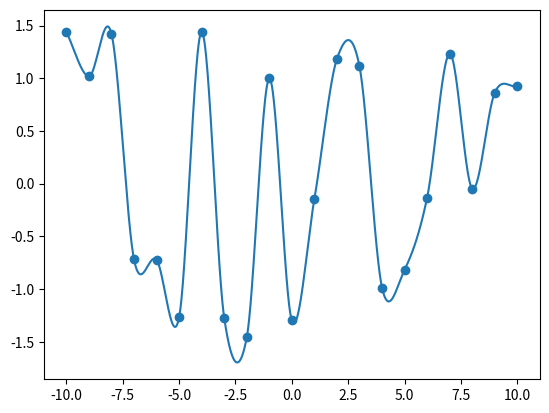

Reproduce this figure in Python.
import numpy as np

# [redacted]
def catmull_rom_one_point(x, v0, v1, v2, v3):
    """Computes interpolated y-coord for given x-coord using Catmull-Rom.
    Computes an interpolated y-coordinate for the given x-coordinate between
    the support points v1 and v2. The neighboring support points v0 and v3 are
    used by Catmull-Rom to ensure a smooth transition between the spline
    segments.
    Args:
        x: the x-coord, for which the y-coord is needed
        v0: 1st support point
        v1: 2nd support point
        v2: 3rd support point
        v3: 4th support point
    """
    c1 = 1. * v1
    c2 = -.5 * v0 + .5 * v2
    c3 = 1. * v0 + -2.5 * v1 + 2. * v2 -.5 * v3
    c4 = -.5 * v0 + 1.5 * v1 + -1.5 * v2 + .5 * v3
    return (((c4 * x + c3) * x + c2) * x + c1)

def catmull_rom(p_x, p_y, res):
    """Computes Catmull-Rom Spline for given support points and resolution.
    Args:
        p_x: array of x-coords
        p_y: array of y-coords
        res: resolution of a segment (including the start point, but not the
            endpoint of the segment)
    """
    # create arrays for spline points
    x_intpol = np.empty(res*(len(p_x)-1) + 1)
    y_intpol = np.empty(res*(len(p_x)-1) + 1)

    # set the last x- and y-coord, the others will be set in the loop
    x_intpol[-1] = p_x[-1]
    y_intpol[-1] = p_y[-1]

    # loop over segments (we have n-1 segments for n points)
    for i in range(len(p_x)-1):
        # set x-coords
        x_intpol[i*res:(i+1)*res] = np.linspace(
            p_x[i], p_x[i+1], res, endpoint=False)
        if i == 0:
            # need to estimate an additional support point before the first
            y_intpol[:res] = np.array([
                catmull_rom_one_point(
                    x,
                    p_y[0] - (p_y[1] - p_y[0]), # estimated start point,
                    p_y[0],
                    p_y[1],
                    p_y[2])
                for x in np.linspace(0.,1.,res, endpoint=False)])
        elif i == len(p_x) - 2:
            # need to estimate an additional support point after the last
            y_intpol[i*res:-1] = np.array([
                catmull_rom_one_point(
                    x,
                    p_y[i-1],
                    p_y[i],
                    p_y[i+1],
                    p_y[i+1] + (p_y[i+1] - p_y[i]) # estimated end point
                ) for x in np.linspace(0.,1.,res, endpoint=False)])
        else:
            y_intpol[i*res:(i+1)*res] = np.array([
                catmull_rom_one_point(
                    x,
                    p_y[i-1],
                    p_y[i],
                    p_y[i+1],
                    p_y[i+2]) for x in np.linspace(0.,1.,res, endpoint=False)])


    return (x_intpol, y_intpol)


if __name__ == '__main__':
    import matplotlib.pyplot as plt

    # set the resolution (number of interpolated points between each pair of
    # points, including the start point, but excluding the endpoint of each
    # interval)
    res = 50

    # generate some random support points
    p_x = np.arange(-10,11, dtype='float32')
    p_y = np.zeros_like(p_x)
    for i in range(len(p_x)):
        p_y[i] = np.random.rand()*3. - 1.5

    # do the catmull-rom
    x_intpol, y_intpol = catmull_rom(p_x, p_y, res)

    # fancy plotting
    plt.figure()
    plt.scatter(p_x, p_y)
    plt.plot(x_intpol, y_intpol)
    plt.show()

# vim: set ts=4 sw=4 sts=4 expandtab:
